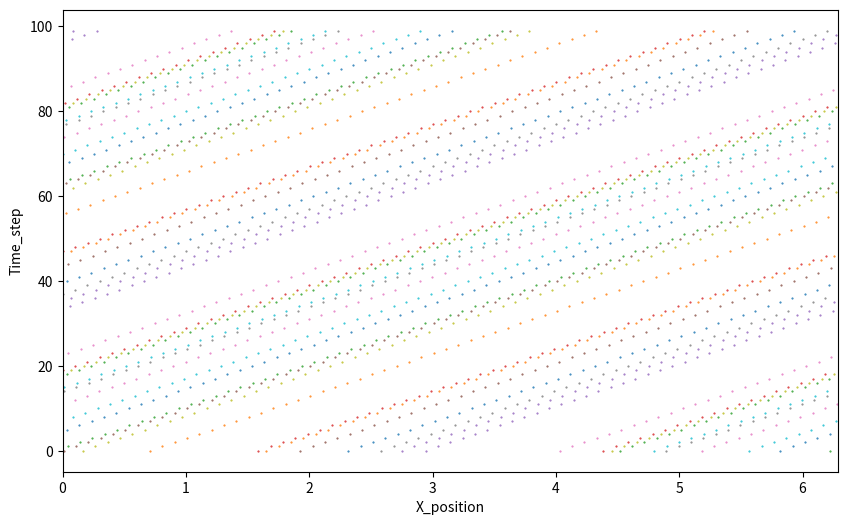

Recreate this plot in Python.
# planning to do an isolated particle motion with perodic boundaries. 

import numpy as np
import matplotlib.pyplot as plt

# Sim parameters
N = 1000  # Number of particle
L = 2 * np.pi # length of the box
dt = 0.1 # time steps
n_steps = 100 # number of steps 

# store values so I can plot later
position_history = np.zeros((n_steps, N))

# inital stuff

positions = np.random.uniform(0,L,N)
velocities = np.ones(N)
#velocities = np.random.uniform(-1,1,N)

for step in range (n_steps):
    positions = positions + (velocities * dt)

    positions = positions % L # partcles wrap around, so the topology of the environment is a torous/donut

    position_history[step] = positions   

# Plot results
plt.figure(figsize=(10,6))
for i in range(0,N,50): # show every 50th particle
    plt.plot(position_history[:, i], np.arange(n_steps), '.', markersize=1)
plt.xlabel("X_position")
plt.ylabel("Time_step")

plt.xlim(0,L)

# this plot is showing the positions of the particles over time. Obviously they will all have the same slope becusae im imcrementing the velocity the same for all.
plt.show()
